Image classification data set "Data" (gtmray/gesture_controlled_gaming on GitHub). Class labels (3): down, left, right.

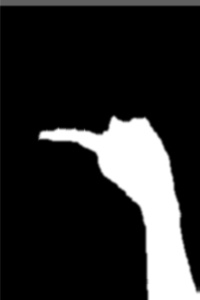
Label: left

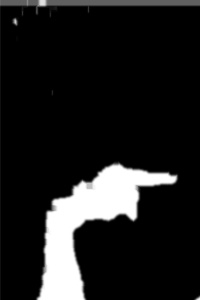
Label: right

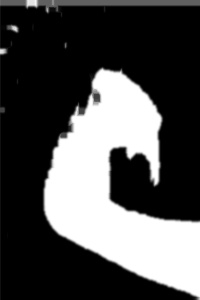
Label: down

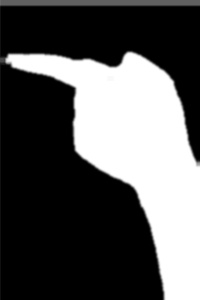
Label: left

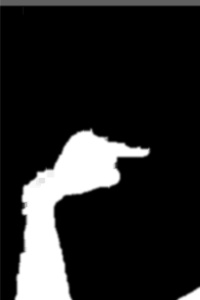
Label: right

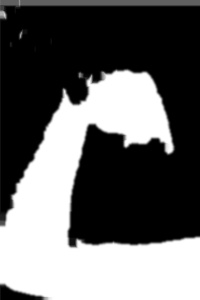
Label: down
